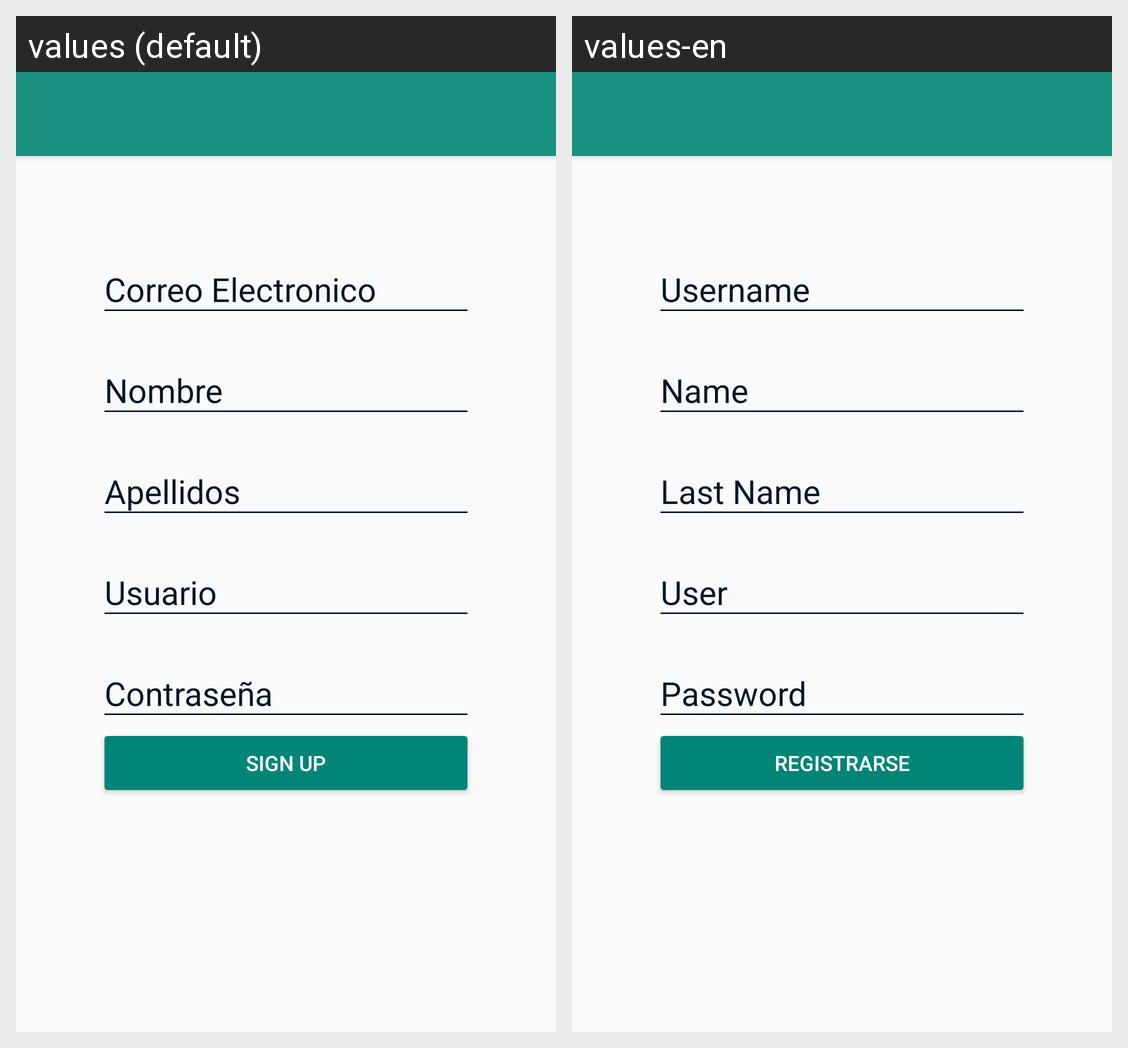

The same Android screen rendered under two of its app's locales, left to right. List the strings drawn on it with the default value and each locale's translation.
Android screen res/layout/activity_register.xml rendered under 2 locales, left to right: values (default), values-en. Device: Nexus 5 (rendered at 1080×1920; each locale shown at half size, 540×960, under a caption strip naming it); theme Theme.AppCompat.Light.NoActionBar.
Strings drawn on this screen, with the default value and each locale's value (text and hints the layout hard-codes, and strings that could not be matched under every locale, appear in the picture but are not listed):

hin_CorreoElectronico
  values: Correo Electronico
  values-en: Username

hin_Nombre
  values: Nombre
  values-en: Name

hin_Apellidos
  values: Apellidos
  values-en: Last Name

hin_Usuario
  values: Usuario
  values-en: User

createAcountt
  values: Sign up
  values-en: Registrarse
